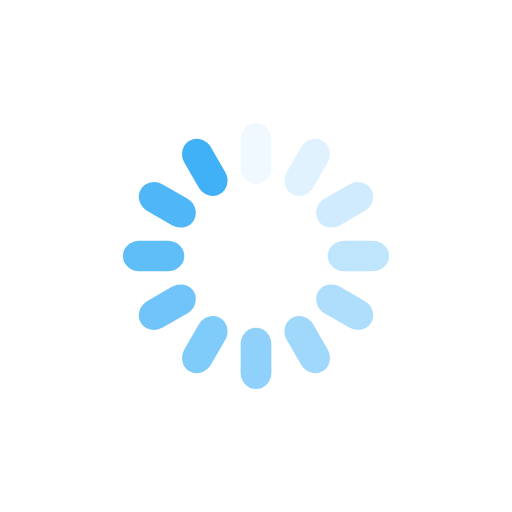
t = 0.00 s
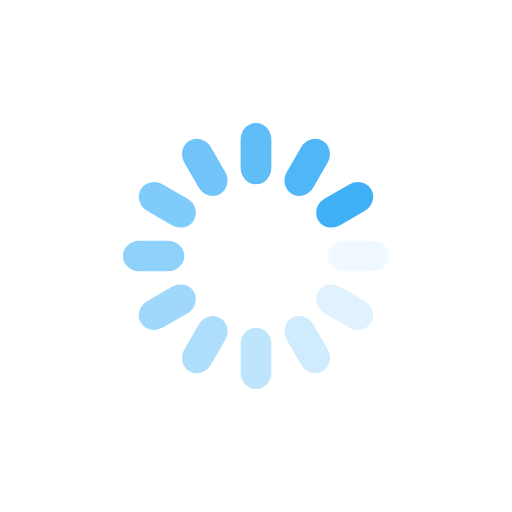
t = 0.25 s
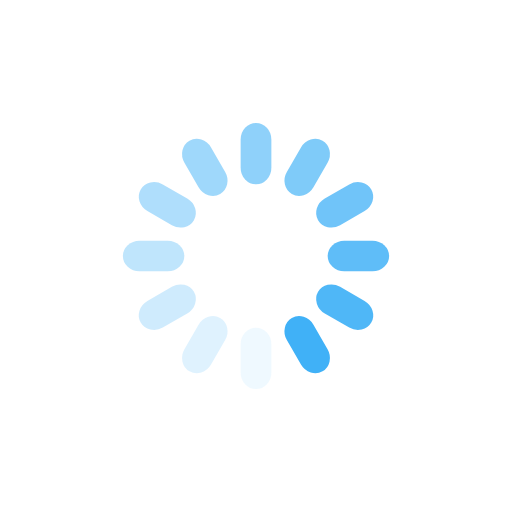
t = 0.50 s
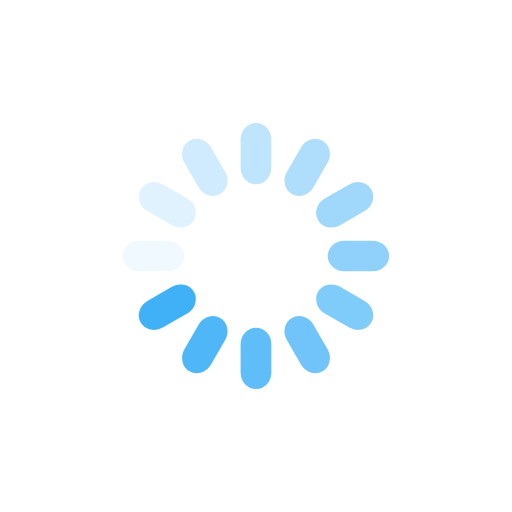
t = 0.75 s

The animated SVG that drew these frames (rendered in a browser with its animation timeline set to each time). Animation: 12 SMIL elements (animate=12); one cycle of 1.00 s, repeats indefinitely.

<?xml version="1.0" encoding="utf-8"?>
<svg xmlns="http://www.w3.org/2000/svg" xmlns:xlink="http://www.w3.org/1999/xlink" style="margin: auto; background: none; display: block; shape-rendering: auto;" width="200px" height="200px" viewBox="0 0 100 100" preserveAspectRatio="xMidYMid">
<g transform="rotate(0 50 50)">
  <rect x="47" y="24" rx="3" ry="3.24" width="6" height="12" fill="#40b1f7">
    <animate attributeName="opacity" values="1;0" keyTimes="0;1" dur="1s" begin="-0.9166666666666666s" repeatCount="indefinite"></animate>
  </rect>
</g><g transform="rotate(30 50 50)">
  <rect x="47" y="24" rx="3" ry="3.24" width="6" height="12" fill="#40b1f7">
    <animate attributeName="opacity" values="1;0" keyTimes="0;1" dur="1s" begin="-0.8333333333333334s" repeatCount="indefinite"></animate>
  </rect>
</g><g transform="rotate(60 50 50)">
  <rect x="47" y="24" rx="3" ry="3.24" width="6" height="12" fill="#40b1f7">
    <animate attributeName="opacity" values="1;0" keyTimes="0;1" dur="1s" begin="-0.75s" repeatCount="indefinite"></animate>
  </rect>
</g><g transform="rotate(90 50 50)">
  <rect x="47" y="24" rx="3" ry="3.24" width="6" height="12" fill="#40b1f7">
    <animate attributeName="opacity" values="1;0" keyTimes="0;1" dur="1s" begin="-0.6666666666666666s" repeatCount="indefinite"></animate>
  </rect>
</g><g transform="rotate(120 50 50)">
  <rect x="47" y="24" rx="3" ry="3.24" width="6" height="12" fill="#40b1f7">
    <animate attributeName="opacity" values="1;0" keyTimes="0;1" dur="1s" begin="-0.5833333333333334s" repeatCount="indefinite"></animate>
  </rect>
</g><g transform="rotate(150 50 50)">
  <rect x="47" y="24" rx="3" ry="3.24" width="6" height="12" fill="#40b1f7">
    <animate attributeName="opacity" values="1;0" keyTimes="0;1" dur="1s" begin="-0.5s" repeatCount="indefinite"></animate>
  </rect>
</g><g transform="rotate(180 50 50)">
  <rect x="47" y="24" rx="3" ry="3.24" width="6" height="12" fill="#40b1f7">
    <animate attributeName="opacity" values="1;0" keyTimes="0;1" dur="1s" begin="-0.4166666666666667s" repeatCount="indefinite"></animate>
  </rect>
</g><g transform="rotate(210 50 50)">
  <rect x="47" y="24" rx="3" ry="3.24" width="6" height="12" fill="#40b1f7">
    <animate attributeName="opacity" values="1;0" keyTimes="0;1" dur="1s" begin="-0.3333333333333333s" repeatCount="indefinite"></animate>
  </rect>
</g><g transform="rotate(240 50 50)">
  <rect x="47" y="24" rx="3" ry="3.24" width="6" height="12" fill="#40b1f7">
    <animate attributeName="opacity" values="1;0" keyTimes="0;1" dur="1s" begin="-0.25s" repeatCount="indefinite"></animate>
  </rect>
</g><g transform="rotate(270 50 50)">
  <rect x="47" y="24" rx="3" ry="3.24" width="6" height="12" fill="#40b1f7">
    <animate attributeName="opacity" values="1;0" keyTimes="0;1" dur="1s" begin="-0.16666666666666666s" repeatCount="indefinite"></animate>
  </rect>
</g><g transform="rotate(300 50 50)">
  <rect x="47" y="24" rx="3" ry="3.24" width="6" height="12" fill="#40b1f7">
    <animate attributeName="opacity" values="1;0" keyTimes="0;1" dur="1s" begin="-0.08333333333333333s" repeatCount="indefinite"></animate>
  </rect>
</g><g transform="rotate(330 50 50)">
  <rect x="47" y="24" rx="3" ry="3.24" width="6" height="12" fill="#40b1f7">
    <animate attributeName="opacity" values="1;0" keyTimes="0;1" dur="1s" begin="0s" repeatCount="indefinite"></animate>
  </rect>
</g>
<!-- [ldio] generated by https://loading.io/ --></svg>
